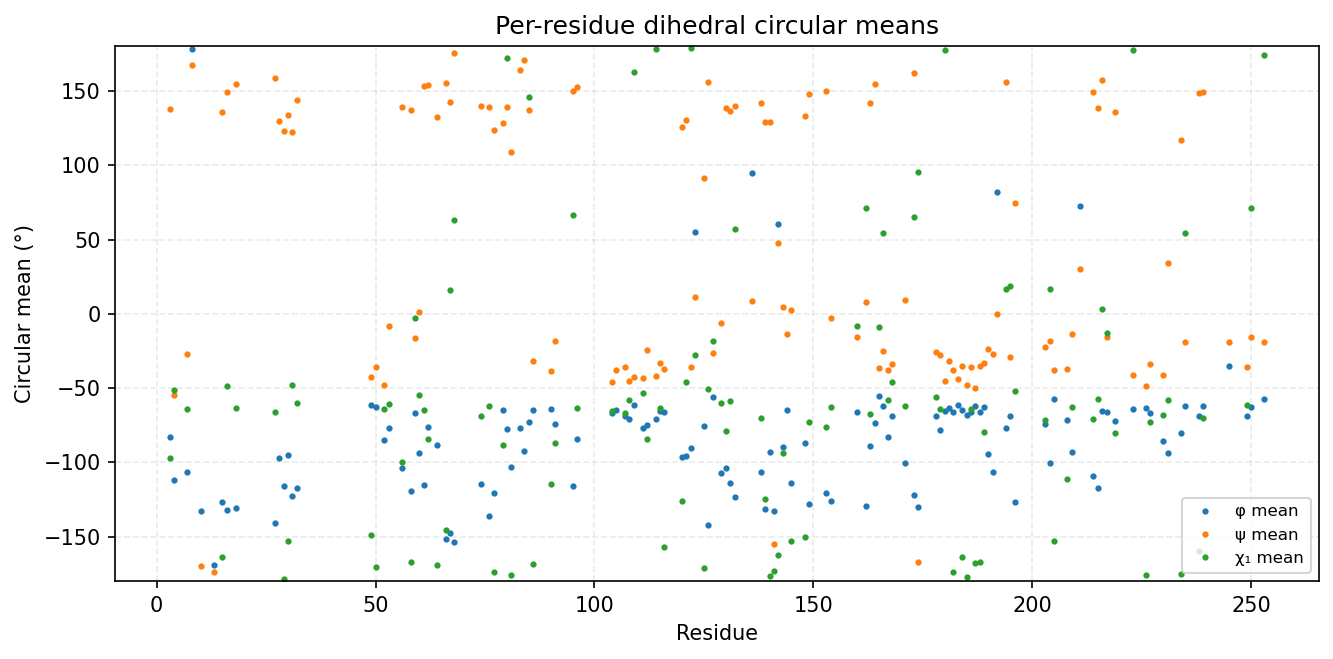

Source data for this figure (header and first rows):
consensus_index, msa_col, resid, aa, has_chi1, phi_mean_deg, phi_std_deg, psi_mean_deg, psi_std_deg, chi1_mean_deg, chi1_std_deg
0, 2, 3, R, 1, -82.96, 14.48, 137.9, 11.86, -97.21, 102.9
1, 3, 4, I, 1, -111.9, 14.09, -54.59, 13.25, -51.36, 22.71
2, 6, 7, L, 1, -106.6, 15.04, -26.75, 17.29, -63.82, 12.27
3, 7, 8, G, 0, 178.1, 19.56, 167.7, 15.6, , 
4, 9, 10, G, 0, -132.7, 37.53, -169.9, 15.6, , 
5, 49, 13, G, 0, -169.1, 23.87, -174.1, 19.06, , 
6, 51, 15, V, 1, -126.7, 11.48, 136.1, 8.136, -163.8, 23.91
7, 52, 16, M, 1, -132.3, 12.71, 149.5, 10.76, -48.42, 68.35
8, 54, 18, V, 1, -131.1, 9.59, 154.5, 11.18, -63.42, 9.266
11, 87, 27, Y, 1, -140.7, 9.761, 158.7, 9.865, -66.13, 8.572
12, 88, 28, A, 0, -97.31, 13.38, 129.5, 18.29, , 
13, 89, 29, M, 1, -116, 19.75, 123.4, 10.92, -178.6, 9.476
14, 90, 30, K, 1, -95.26, 14.13, 134.1, 10.13, -152.8, 57.72
15, 91, 31, I, 1, -122.7, 12.61, 122.2, 13.61, -47.8, 8.303
16, 92, 32, L, 1, -117.4, 15.68, 143.7, 12.27, -59.84, 15.32
17, 120, 49, E, 1, -61.34, 9.557, -42.85, 9.72, -149, 67.52
18, 121, 50, K, 1, -62.96, 10.23, -35.8, 15.84, -170.8, 46.87
19, 123, 52, I, 1, -84.72, 20.97, -48.13, 11.97, -64.19, 21.11
20, 124, 53, L, 1, -77.06, 12.72, -8.229, 12.7, -60.59, 12.51
21, 127, 56, V, 1, -104, 27.14, 138.9, 21.28, -99.61, 72.47
22, 130, 58, F, 1, -119.4, 39.78, 137.5, 13.22, -167.1, 37.21
23, 131, 59, P, 1, -66.69, 10.82, -16.46, 15.9, -3.035, 26.57
24, 132, 60, F, 1, -94.06, 17.96, 0.9337, 12.77, -54.56, 30.83
25, 133, 61, L, 1, -115, 19.64, 153.6, 13.31, -64.71, 81.31
26, 134, 62, V, 1, -76.5, 13.71, 154.2, 16.12, -84.52, 61.87
27, 136, 64, L, 1, -88.13, 14.64, 132.6, 14.24, -169.1, 24.21
28, 138, 66, F, 1, -151.9, 11.08, 155.3, 9.964, -145.3, 64.83
29, 139, 67, S, 1, -147.5, 11.22, 142.7, 10.16, 16.16, 86.91
30, 140, 68, F, 1, -153.8, 9.242, 175.8, 8.908, 63.26, 33.89
31, 155, 74, L, 1, -114.8, 12.58, 139.7, 12.07, -68.68, 48.57
32, 157, 76, M, 1, -136.2, 10.28, 139, 12.81, -62.1, 37.35
33, 158, 77, V, 1, -120.7, 13.81, 124.1, 11.49, -173.6, 11.9
34, 160, 79, E, 1, -64.82, 10.17, 128.4, 12.6, -88.65, 58.81
35, 161, 80, Y, 1, -77.43, 14.3, 139.2, 10.18, 172.4, 9.408
36, 162, 81, V, 1, -103.2, 13.65, 109, 12.19, -176, 16.69
37, 164, 83, G, 0, -77.02, 55.62, 163.9, 68.16, , 
38, 165, 84, G, 0, -92.67, 69.89, 170.6, 19.4, , 
39, 166, 85, E, 1, -72.6, 16.28, 137.6, 14.07, 146.1, 87.15
40, 167, 86, M, 1, -64.53, 9.074, -32.02, 8.664, -168.7, 25.12
41, 171, 90, L, 1, -63.91, 10.44, -38.58, 12.5, -114.6, 57.96
42, 172, 91, R, 1, -74.3, 17.34, -18.44, 20.62, -87.21, 42.74
44, 203, 95, R, 1, -116, 44.1, 149.7, 12.93, 66.45, 31.64
45, 204, 96, F, 1, -84.49, 12.91, 153, 12.01, -63.55, 10.99
46, 212, 104, Y, 1, -66.95, 9.779, -45.94, 9.211, -65.16, 11.35
47, 213, 105, A, 0, -64.68, 9.65, -37.73, 9.056, , 
48, 215, 107, Q, 1, -68.8, 10.49, -35.87, 9.263, -66.5, 9.516
49, 216, 108, I, 1, -70.9, 10.53, -45.5, 8.482, -58.26, 12.91
50, 217, 109, V, 1, -61.19, 8.599, -42.28, 8.758, 162.7, 39.14
51, 219, 111, T, 1, -76.79, 11.79, -43.14, 8.304, -53.62, 9.072
52, 220, 112, F, 1, -75.04, 8.857, -24.24, 7.997, -84.25, 7.421
53, 222, 114, Y, 1, -71.08, 10.5, -41.58, 8.845, 178.5, 14.55
54, 223, 115, L, 1, -65.46, 9.377, -33.09, 8.758, -63.57, 11.97
55, 224, 116, H, 1, -65.86, 8.986, -36.98, 9.378, -156.7, 23.76
56, 232, 120, L, 1, -96.3, 14.15, 125.7, 16.68, -126, 60.07
57, 233, 121, I, 1, -95.57, 16.69, 130.7, 10.52, -45.86, 41.67
58, 234, 122, Y, 1, -90.42, 11.8, -36, 7.59, 179, 6.627
59, 235, 123, R, 1, 55.05, 8.417, 11.45, 19.95, -27.98, 63.21
60, 237, 125, L, 1, -75.23, 7.704, 91.69, 14.42, -171.4, 9.586
61, 238, 126, K, 1, -142.3, 14.07, 155.8, 7.571, -50.87, 52.02
62, 239, 127, P, 1, -56.08, 9.011, -26.68, 9.695, -18.05, 20.91
... 70 more rows
